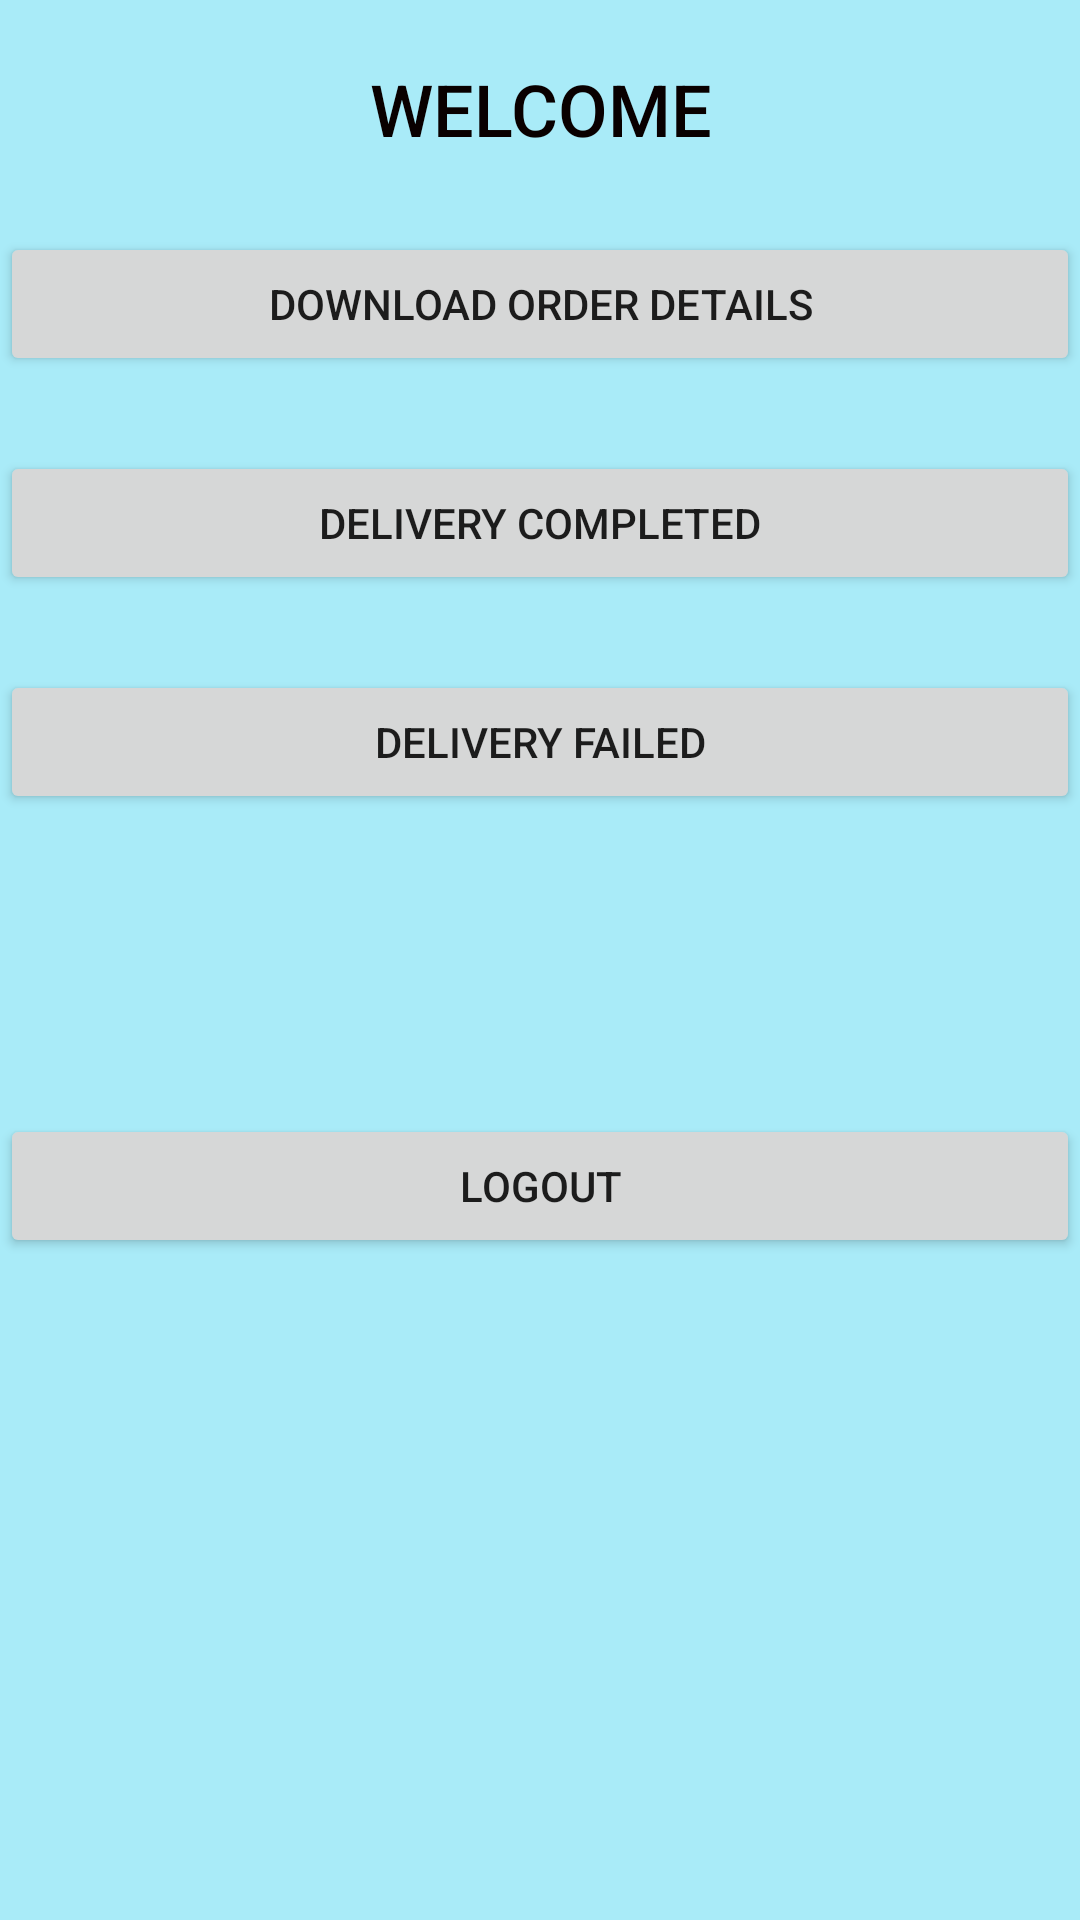

Reconstruct the res/layout file that produces this screen, plus the resources it refers to.
<!-- AndroidManifest.xml: application theme Theme.NewspaperDeliveryAPP -->
<!-- res/layout/activity_home.xml -->
<?xml version="1.0" encoding="utf-8"?>
<ScrollView xmlns:android="http://schemas.android.com/apk/res/android"
    xmlns:app="http://schemas.android.com/apk/res-auto"
    xmlns:tools="http://schemas.android.com/tools"
    android:layout_width="match_parent"
    android:layout_height="match_parent"
    android:background="#A9EBF8"
    tools:context=".Home">

    <LinearLayout
        android:layout_width="match_parent"
        android:layout_height="wrap_content"
        android:orientation="vertical">

        <LinearLayout
            android:layout_width="match_parent"
            android:layout_height="match_parent"
            android:layout_marginTop="20dp"
            android:orientation="horizontal">

            <TextView
                android:id="@+id/textView6"
                android:layout_width="wrap_content"
                android:layout_height="wrap_content"
                android:layout_gravity="center"
                android:layout_weight="1"
                android:fontFamily="sans-serif-medium"
                android:gravity="center"
                android:text="WELCOME"
                android:textColor="#090000"
                android:textSize="24sp" />
        </LinearLayout>

        <LinearLayout
            android:layout_width="match_parent"
            android:layout_height="match_parent"
            android:layout_marginTop="25dp"
            android:orientation="horizontal">

            <Button
                android:id="@+id/BTNDownload"
                android:layout_width="wrap_content"
                android:layout_height="match_parent"
                android:layout_weight="1"
                android:text="Download Order Details" />
        </LinearLayout>

        <LinearLayout
            android:layout_width="match_parent"
            android:layout_height="match_parent"
            android:orientation="horizontal" />

        <LinearLayout
            android:layout_width="match_parent"
            android:layout_height="match_parent"
            android:layout_marginTop="25dp"
            android:orientation="horizontal">

            <Button
                android:id="@+id/BTNCOMPLETED"
                android:layout_width="wrap_content"
                android:layout_height="wrap_content"
                android:layout_weight="1"
                android:text="DELIVERY COMPLETED" />
        </LinearLayout>

        <LinearLayout
            android:layout_width="match_parent"
            android:layout_height="match_parent"
            android:layout_marginTop="25dp"
            android:orientation="horizontal">

            <Button
                android:id="@+id/BTNFAILED"
                android:layout_width="wrap_content"
                android:layout_height="wrap_content"
                android:layout_weight="1"
                android:text="DELIVERY FAILED" />
        </LinearLayout>

        <LinearLayout
            android:layout_width="match_parent"
            android:layout_height="match_parent"
            android:layout_gravity="bottom"
            android:layout_marginTop="100dp"
            android:gravity="bottom"
            android:orientation="horizontal">

            <Button
                android:id="@+id/btnLogout"
                android:layout_width="wrap_content"
                android:layout_height="wrap_content"
                android:layout_gravity="bottom"
                android:layout_weight="1"
                android:text="Logout" />
        </LinearLayout>
    </LinearLayout>
</ScrollView>
<!-- resources referenced by this layout -->
<resources>
  <style name="Theme.NewspaperDeliveryAPP" parent="Theme.MaterialComponents.DayNight.DarkActionBar">
          
          <item name="colorPrimary">@color/purple_500</item>
          <item name="colorPrimaryVariant">@color/purple_700</item>
          <item name="colorOnPrimary">@color/white</item>
          
          <item name="colorSecondary">@color/teal_200</item>
          <item name="colorSecondaryVariant">@color/teal_700</item>
          <item name="colorOnSecondary">@color/black</item>
          
          <item name="android:statusBarColor">?attr/colorPrimaryVariant</item>
          
      </style>
  <!-- not gathered from this repository: default colours our renderer supplied (Android Studio template values) -->
  <color name="purple_500">#FF6200EE</color>
  <color name="purple_700">#FF3700B3</color>
  <color name="teal_200">#FF03DAC5</color>
  <color name="teal_700">#FF018786</color>
  <color name="black">#FF000000</color>
  <color name="white">#FFFFFFFF</color>
</resources>
